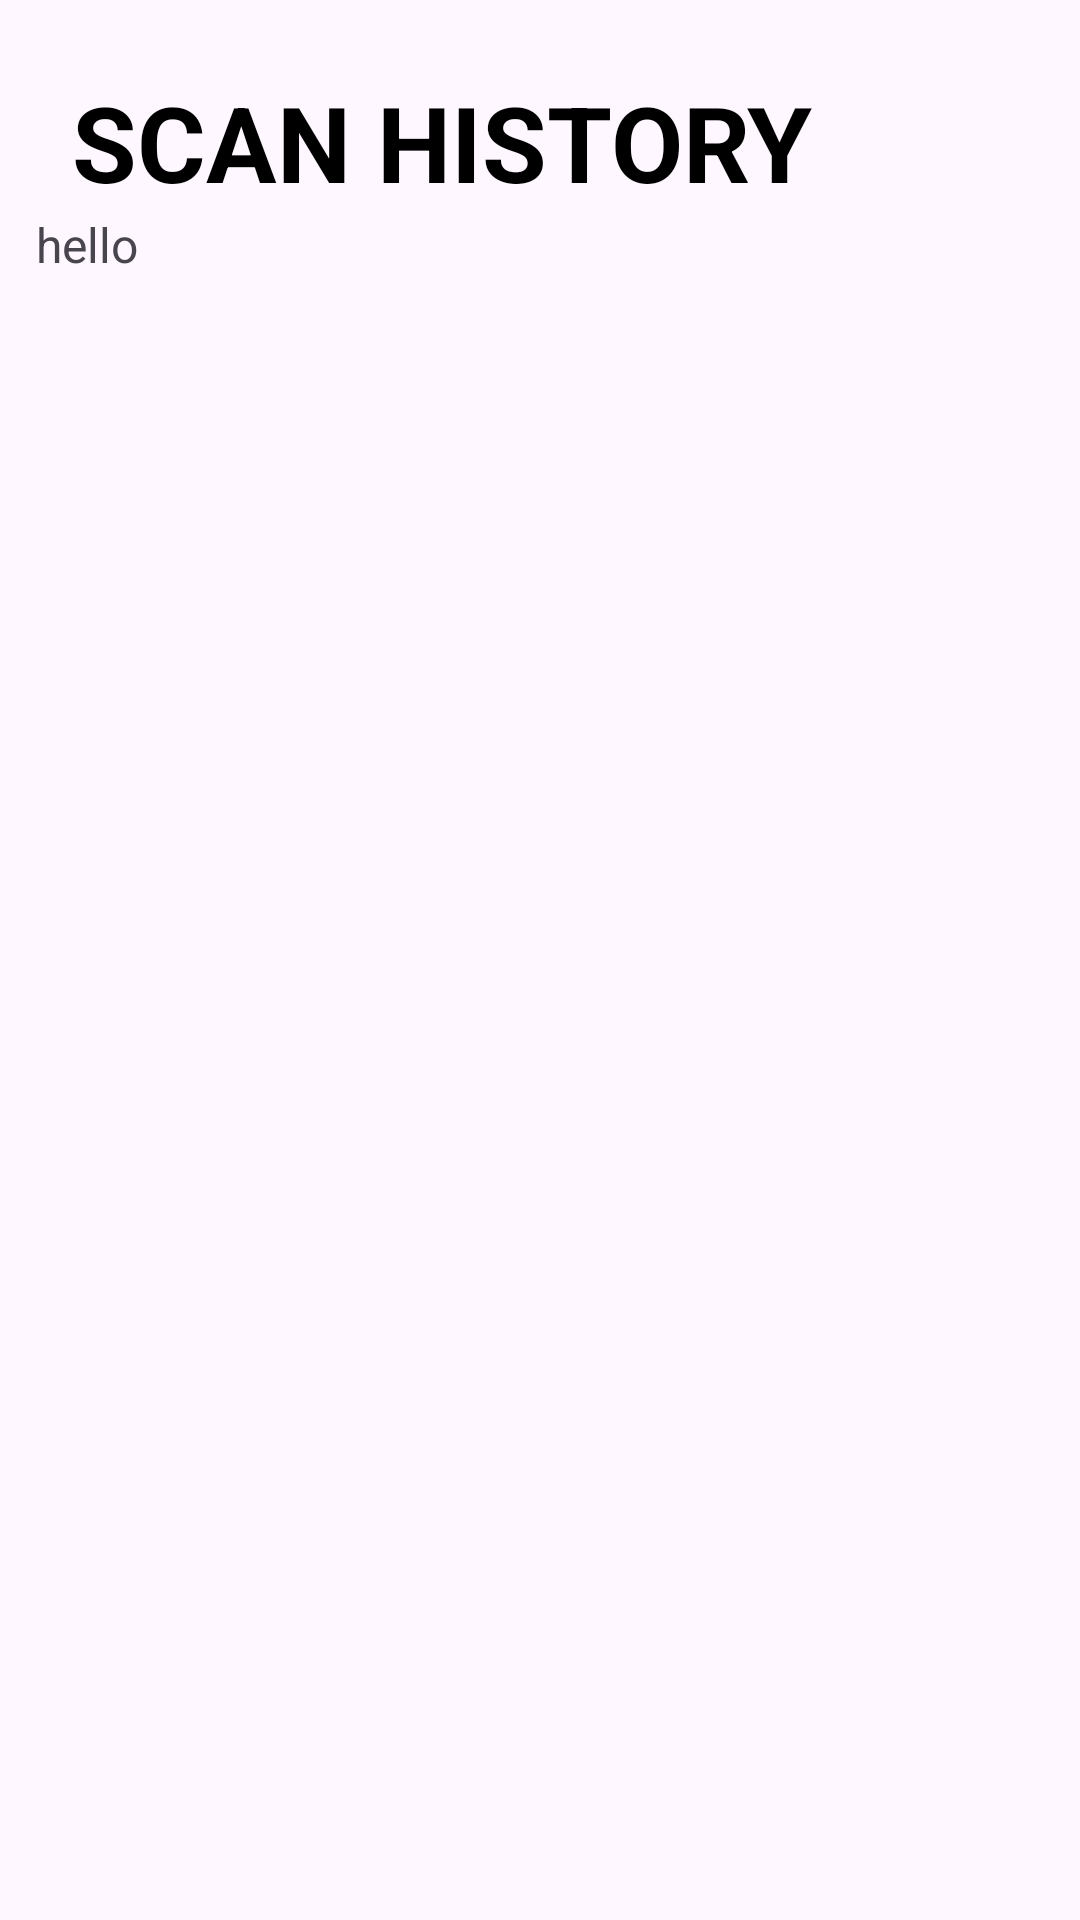

Android layout source for this screen:
<!-- AndroidManifest.xml: application theme Theme.Od_cornpest -->
<!-- res/layout/activity_bscan_history.xml -->
<?xml version="1.0" encoding="utf-8"?>
<androidx.constraintlayout.widget.ConstraintLayout xmlns:android="http://schemas.android.com/apk/res/android"
    xmlns:app="http://schemas.android.com/apk/res-auto"
    xmlns:tools="http://schemas.android.com/tools"
    android:id="@+id/main"
    android:layout_width="match_parent"
    android:layout_height="match_parent"
    android:padding="12dp"
    tools:context=".bScanHistoryActivity">


    
    <TextView
        android:id="@+id/scanHistoryTitle"
        android:layout_width="wrap_content"
        android:layout_marginTop="12dp"
        android:layout_marginLeft="12dp"
        android:layout_height="wrap_content"
        android:text="SCAN HISTORY"
        android:textColor="@color/black"
        android:textSize="35sp"
        android:textStyle="bold"
        app:layout_constraintStart_toStartOf="parent"
        app:layout_constraintTop_toTopOf="parent" />

    
    <TextView
        android:id="@+id/scanHistorySubtitle"
        android:layout_width="wrap_content"
        android:layout_height="wrap_content"
        android:text="hello"
        android:layout_marginLeft="12dp"
        android:textSize="16sp"
        app:layout_constraintTop_toBottomOf="@+id/scanHistoryTitle" />

    
    <androidx.recyclerview.widget.RecyclerView
        android:id="@+id/scanHistoryRecyclerView"
        android:layout_width="match_parent"
        android:layout_marginTop="8dp"
        android:layout_height="wrap_content"
        app:layout_constraintTop_toBottomOf="@+id/scanHistorySubtitle" />

</androidx.constraintlayout.widget.ConstraintLayout>
<!-- resources referenced by this layout -->
<resources>
  <color name="black">#FF000000</color>
  <style name="Theme.Od_cornpest" parent="Base.Theme.Od_cornpest" />
  <style name="Base.Theme.Od_cornpest" parent="Theme.Material3.DayNight.NoActionBar">
          
          
      </style>
</resources>
